The GitHub repository Edgar-Del/brain_watermark contains a labelled image folder "roi_masks" with 4 categories: glioma, meningioma, no tumor, pituitary tumor. Examples follow, each with its label.

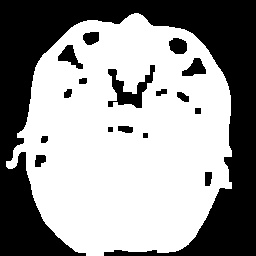
Label: pituitary tumor

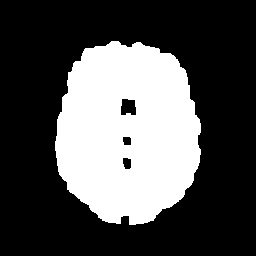
Label: no tumor

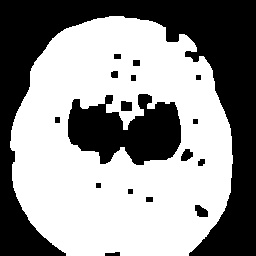
Label: no tumor

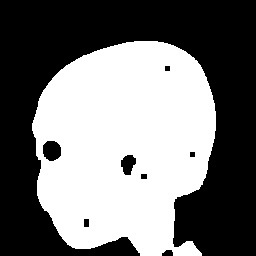
Label: meningioma

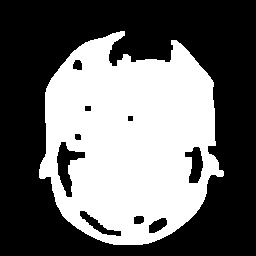
Label: glioma

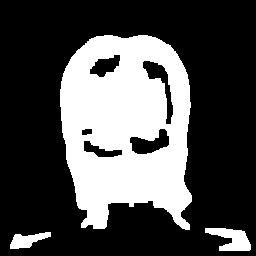
Label: meningioma
